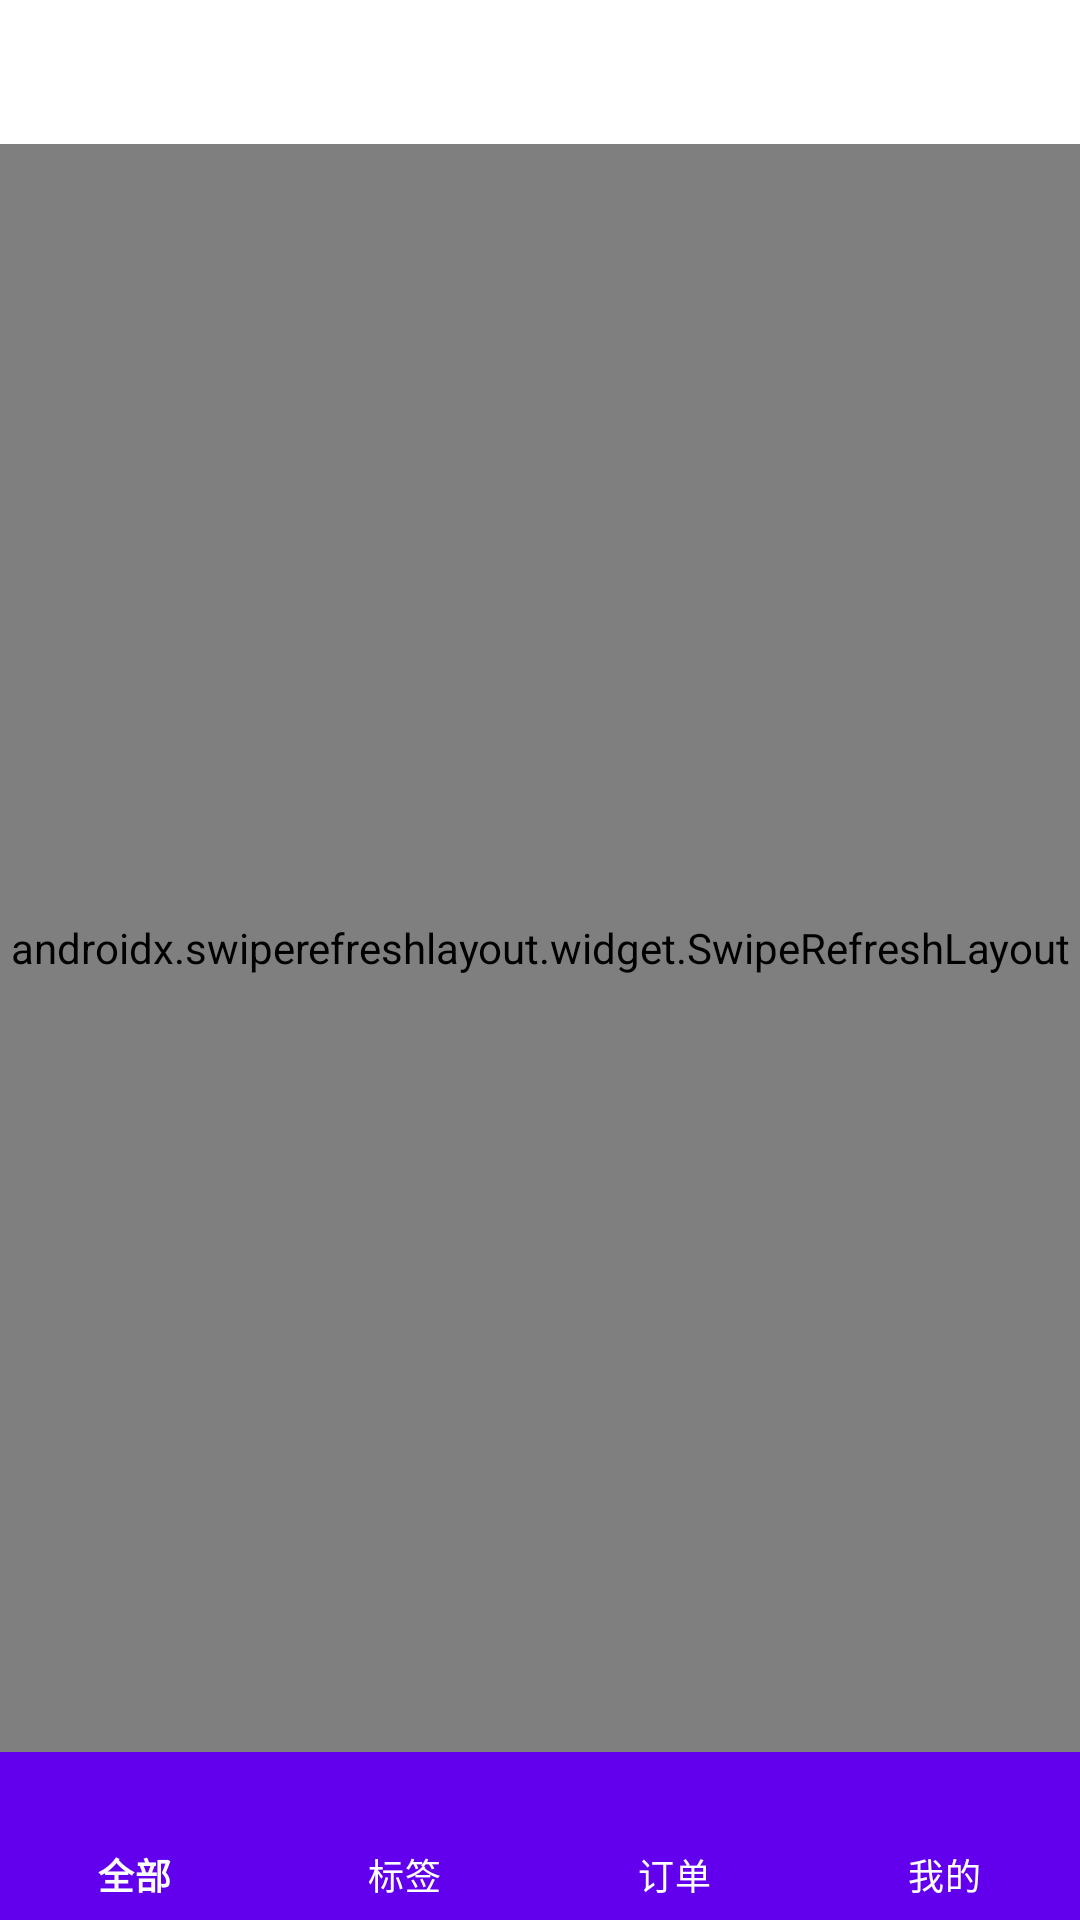

Here is an Android app screen rendered from its layout file. Give the layout XML and the strings, colors and styles it references.
<!-- AndroidManifest.xml: activity theme Main -->
<!-- res/layout/home.xml -->
<?xml version="1.0" encoding="utf-8"?>
<FrameLayout
    xmlns:android="http://schemas.android.com/apk/res/android"
    xmlns:app="http://schemas.android.com/apk/res-auto"
    xmlns:tools="http://schemas.android.com/tools"
    android:layout_width="match_parent"
    android:layout_height="match_parent"
    tools:context=".HomeActivity"
    android:background="@color/white"
    >

    <LinearLayout
        android:layout_width="match_parent"
        android:layout_height="match_parent"
        android:orientation="vertical">







        <include
            layout="@layout/tag_container"

            android:layout_width="match_parent"
            android:layout_height="wrap_content"></include>


        <androidx.swiperefreshlayout.widget.SwipeRefreshLayout
            android:id="@+id/swipe_refresh_layout"
            android:layout_width="match_parent"
            android:layout_height="wrap_content"
            android:layout_weight="15">

            <include
                layout="@layout/home_card"
                android:layout_width="match_parent"
                android:layout_height="wrap_content"></include>


        </androidx.swiperefreshlayout.widget.SwipeRefreshLayout>



        <include
            layout="@layout/footer"
            android:layout_width="match_parent"
            android:layout_height="wrap_content"
            android:layout_weight="0"></include>

    </LinearLayout>







</FrameLayout>
<!-- res/layout/swiperefresh.xml (included above) -->
<?xml version="1.0" encoding="utf-8"?>
<LinearLayout
    xmlns:android="http://schemas.android.com/apk/res/android"
    xmlns:app="http://schemas.android.com/apk/res-auto"
    android:layout_width="match_parent"
    android:layout_height="match_parent"
    android:orientation="vertical">

    <androidx.swiperefreshlayout.widget.SwipeRefreshLayout
        android:id="@+id/swipe_refresh_layout"
        android:layout_width="match_parent"
        android:layout_height="match_parent"
        android:layout_margin="10dp">

        <androidx.recyclerview.widget.RecyclerView
            android:id="@+id/recycler_view"
            android:layout_width="match_parent"
            android:layout_height="match_parent" />

    </androidx.swiperefreshlayout.widget.SwipeRefreshLayout>

</LinearLayout>
<!-- res/layout/tag_container.xml (included above) -->
<?xml version="1.0" encoding="utf-8"?>
<FrameLayout
    xmlns:android="http://schemas.android.com/apk/res/android"
    xmlns:app="http://schemas.android.com/apk/res-auto"
    android:layout_width="match_parent"
    android:layout_height="wrap_content"

    android:id="@+id/tag_container">

    <com.google.android.material.tabs.TabLayout
        android:id="@+id/nav_tag_tablayout"
        android:layout_width="match_parent"
        android:layout_height="wrap_content"
        android:layout_gravity="center"
        app:tabBackground="@color/transparent"
        app:tabIndicatorHeight="0dp"
        app:tabMode="scrollable"
        app:tabRippleColor="@color/transparent">


    </com.google.android.material.tabs.TabLayout>
</FrameLayout>
<!-- res/layout/home_card.xml (included above) -->
<?xml version="1.0" encoding="utf-8"?>
<LinearLayout
    xmlns:android="http://schemas.android.com/apk/res/android"
    xmlns:app="http://schemas.android.com/apk/res-auto"
    android:layout_width="match_parent"
    android:layout_height="match_parent">

    <androidx.recyclerview.widget.RecyclerView
        android:id="@+id/home_card"
        android:layout_width="match_parent"
        android:layout_height="match_parent"
        android:layout_gravity="center_horizontal"
        app:layout_constraintBottom_toBottomOf="parent"
        app:layout_constraintDimensionRatio="1:1"
        app:layout_constraintEnd_toEndOf="parent"
        app:layout_constraintStart_toStartOf="parent"
        app:layout_constraintTop_toTopOf="parent">

    </androidx.recyclerview.widget.RecyclerView>
</LinearLayout>
<!-- res/layout/footer.xml (included above) -->
<?xml version="1.0" encoding="utf-8"?>
<androidx.constraintlayout.widget.ConstraintLayout
xmlns:android="http://schemas.android.com/apk/res/android"
xmlns:app="http://schemas.android.com/apk/res-auto"
android:layout_width="match_parent"
android:layout_height="match_parent">

    <com.google.android.material.bottomnavigation.BottomNavigationView
        android:id="@+id/bottom_navigation"
        android:layout_width="match_parent"
        android:layout_height="wrap_content"
        android:layout_gravity="bottom"
        android:background="@color/colorPrimary"
        app:menu="@menu/bottom_menu"
        app:itemIconTint="@color/white"
        app:itemTextColor="@color/white"
        app:labelVisibilityMode="labeled"
        app:itemHorizontalTranslationEnabled="true"
        app:layout_constraintBottom_toBottomOf="parent"
        app:layout_constraintEnd_toEndOf="parent"
        app:layout_constraintHorizontal_bias="0.0"
        app:layout_constraintStart_toStartOf="parent"
        app:layout_constraintTop_toTopOf="parent"
        app:layout_constraintVertical_bias="1">

    </com.google.android.material.bottomnavigation.BottomNavigationView>
</androidx.constraintlayout.widget.ConstraintLayout>
<!-- resources referenced by this layout -->
<resources>
  <color name="colorPrimary">#6200EE</color>
  <color name="transparent">#00000000</color>
  <color name="white">#FFFFFF</color>
  <style name="Main" parent="Theme.MaterialComponents.Light.NoActionBar">
          <item name="android:windowBackground">@drawable/splash</item>
          <item name="windowNoTitle">true</item>
          <item name="windowActionBar">false</item>
          <item name="android:windowFullscreen">true</item>
          <item name="android:windowContentOverlay">@null</item>
          <item name="android:windowNoTitle">true</item>
          <item name="android:gravity">fill</item>
          <item name="colorPrimary">@color/colorPrimary</item>
          <item name="colorAccent">@color/colorAccent</item>
          <item name="android:windowTranslucentNavigation">true</item>
  
      </style>
  <!-- drawable splash (drawable) -->
  <?xml version="1.0" encoding="utf-8"?>
  <layer-list xmlns:android="http://schemas.android.com/apk/res/android">
      <item android:drawable="@android:color/white"/>
      <item>
          <bitmap android:src="@drawable/purple_back" android:gravity="center"></bitmap>
      </item>
  </layer-list>
  <color name="colorAccent">#03DAC5</color>
</resources>
